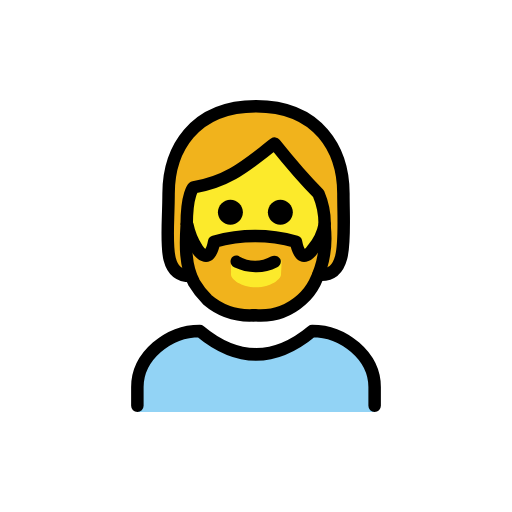
t = 0.00 s
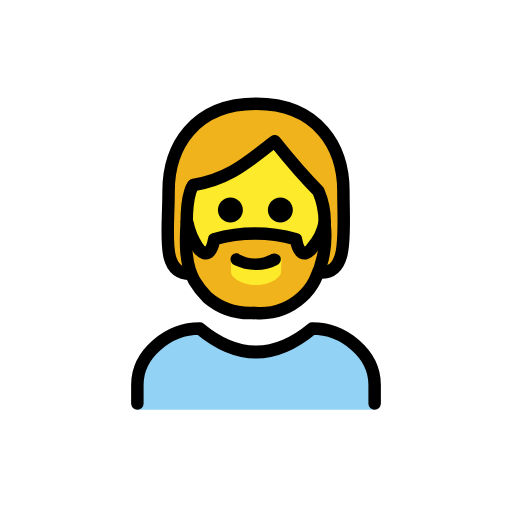
t = 0.48 s
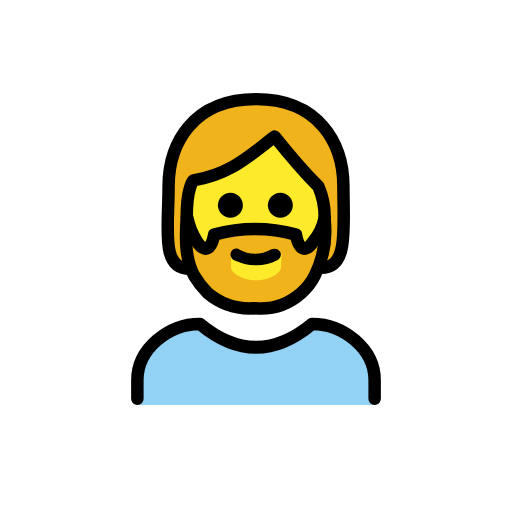
t = 1.43 s
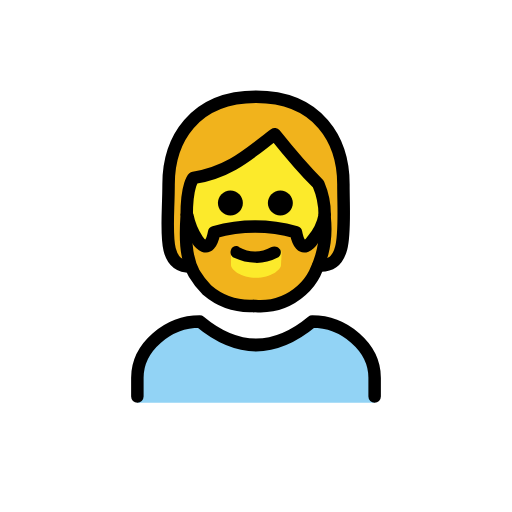
t = 1.90 s
t = 2.38 s: frame unchanged from t = 1.43 s, image omitted
t = 3.33 s: frame unchanged from t = 0.48 s, image omitted

The animated SVG that drew these frames (rendered in a browser with its animation timeline set to each time). Animation: 1 SMIL element (animateTransform=1); one cycle of 3.80 s, repeats indefinitely.

<?xml version='1.0' encoding='utf-8'?>
<svg xmlns="http://www.w3.org/2000/svg" id="emoji" viewBox="-5 -5 82 82" version="1.1" width="200" height="200" role="img">
  <title>OpenMoji: person: beard</title><g><g id="color">
    <path fill="#92D3F5" d="M17,61v-4c0-5,5-9,10-9c6,5,12,5,18,0c5,0,10,4,10,9v4" />
  </g>
  <g id="skin">
    <path fill="#FCEA2B" d="M24.9,31c0,9,4.9,14,11,14c6,0,11.1-5,11.1-14c0.0164-1.7179-0.3241-3.4205-1-5c-3-3-7-8-7-8c-4,3-7,6-13,7 C26,25,24.9,26,24.9,31z" />
  </g>
  <g id="hair">
    <path fill="#F1B31C" d="M36,12c-10,0-14,7-14,14c0,6.7,0,12.4,3.5,12.9c0.2,0.5,0.4,0.9,0.6,1.4 c0.5866,0.9827,1.2919,1.8896,2.1,2.7c2.0255,1.8025,4.6964,2.7048,7.4,2.5h0.3c2.7037,0.2048,5.3745-0.6975,7.4-2.5 c0.8667-0.757,1.5796-1.6737,2.1-2.7c0.3745-0.7139,0.7084-1.4484,1-2.2L46.1,39C50,38.9,50,33,50,26S46,12,36,12z M40,39 c0,0.7-1.6,2-4,2s-4-1.3-4-2v-1.9c0.0012-0.5518,0.4482-0.9988,1-1l3,1.5l3.1-1.5c0.5209-0.0314,0.9686,0.3653,1,0.8862 c0.0023,0.0379,0.0023,0.0759,0,0.1138L40,39z M44.9,34.8c0,0-1.9,3-2.7-1.2c-4.2842-1.2-8.8158-1.2-13.1,0 c-0.7,4.2-2.7,1.2-2.7,1.2c-0.6363-1.3242-1.1712-2.6948-1.6-4.1c0.1925-1.8639,0.5608-3.7054,1.1-5.5c7.2-1,12.9-7.1,12.9-7.1 s1.4,1.2,7.2,7.8c0.3133,1.3181,0.5471,2.6538,0.7,4C46.3277,31.6082,45.722,33.257,44.9,34.8z" />
  </g>
  <g id="line">
    <path fill="none" stroke="#000000" stroke-linecap="round" stroke-linejoin="round" stroke-width="2" d="M25.5,39.2 C20.7,39.2,22,33,22,26s4-14,14-14s14,7,14,14s0.9,13.4-4,13" />
    <path fill="none" stroke="#000000" stroke-linecap="round" stroke-linejoin="round" stroke-width="2" d="M17,60v-3c0-5,5-9,10-9 c6,5,12,5,18,0c5,0,10,4,10,9v3" />
    <path d="M41.9,29c0,1.1046-0.8954,2-2,2s-2-0.8954-2-2s0.8954-2,2-2C41.0032,27.0032,41.8968,27.8968,41.9,29" />
    <path d="M33.9,29c0,1.1046-0.8954,2-2,2c-1.1046,0-2-0.8954-2-2s0.8954-2,2-2C33.0032,27.0032,33.8968,27.8968,33.9,29" />
    <path fill="none" stroke="#000000" stroke-linejoin="round" stroke-width="2" d="M47,31c0.0164-1.7179-0.3241-3.4205-1-5 c-3-3-7-8-7-8c-4,3-7,6-13,7c0,0-1.1,1-1.1,6" />
    <path d="M39.9,36.5c0.2165,0.4972-0.0061,1.0761-0.5,1.3c-1.0802,0.5583-2.2845,0.8336-3.5,0.8 c-1.1781-0.0154-2.3386-0.2885-3.4-0.8c-0.4939-0.2239-0.7165-0.8028-0.5-1.3c0.1662-0.4582,0.6724-0.6948,1.1306-0.5286 C33.1541,35.98,33.1773,35.9895,33.2,36c0.1,0,0.1,0,0.1,0.1c1.5809,0.9,3.5191,0.9,5.1,0 C38.9269,35.8138,39.5856,35.9895,39.9,36.5z" />
    <path fill="none" stroke="#000000" stroke-linecap="round" stroke-linejoin="round" stroke-width="2" d="M24.9,31 c-0.2,3.1-0.3,6.6,1.2,9.3c0.5866,0.9827,1.2919,1.8896,2.1,2.7c2.0576,1.7465,4.7048,2.6408,7.4,2.5" />
    <path fill="none" stroke="#000000" stroke-linecap="round" stroke-linejoin="round" stroke-width="2" d="M47,31 c-0.2804,1.4441-0.9357,2.7891-1.9,3.9c0,0-1.9,3-2.7-1.2c-4.2842-1.2-8.8158-1.2-13.1,0c-0.8,4.2-2.7,1.2-2.7,1.2 c-0.7775-1.1859-1.3207-2.5097-1.6-3.9" />
    <path fill="none" stroke="#000000" stroke-linecap="round" stroke-linejoin="round" stroke-width="2" d="M47,31.4 c0.3271,3.0586-0.2281,6.1469-1.6,8.9c-0.5204,1.0263-1.2333,1.943-2.1,2.7c-2.0255,1.8025-4.6964,2.7048-7.4,2.5h-0.3" />
  </g>
<animateTransform attributeName="transform" type="translate" values="0 0;0 -1.5;0 0" dur="3.8s" repeatCount="indefinite" /></g></svg>
